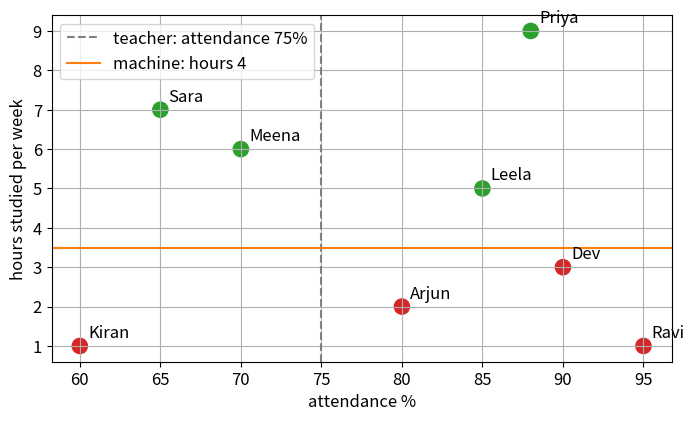

This figure's Python source:
import numpy as np
import matplotlib.pyplot as plt
np.set_printoptions(precision=3, suppress=True)
plt.rcParams.update({"figure.figsize": (8, 4.5), "axes.grid": True, "font.size": 12})

my_prediction_mistakes = 5   # ← your guess

names      = ['Ravi', 'Meena', 'Kiran', 'Leela', 'Arjun', 'Sara', 'Dev', 'Priya']
attendance = np.array([95, 70, 60, 85, 80, 65, 90, 88])
hours      = np.array([ 1,  6,  1,  5,  2,  7,  3,  9])
passed     = np.array([False, True, False, True, False, True, False, True])
for row in zip(names, attendance, hours, passed):
    print('{:6} attendance {:3}%  studies {} h  passed: {}'.format(*row))

def on_track(clue, threshold):
    """The rule: on track if the clue is at least the threshold, otherwise at risk."""
    return clue >= threshold

print(on_track(attendance, 75))

def mistakes(clue, threshold):
    return int(np.sum(on_track(clue, threshold) != passed))

for n, a, p, ok in zip(names, attendance, passed, on_track(attendance, 75)):
    print(f"{n:6} {a}%  rule says {'on track' if ok else 'at risk ':8}  really {'passed' if p else 'failed'}  {'✓' if ok == p else '✗'}")
print('mistakes:', mistakes(attendance, 75), 'of 8')

print('call everyone on track:', mistakes(attendance, 0), 'mistakes')

def best_rule(clue, thresholds):
    scores = {t: mistakes(clue, t) for t in thresholds}
    t_best = min(scores, key=scores.get)
    return t_best, scores[t_best], scores

t_att, m_att, att_scores = best_rule(attendance, range(50, 101, 5))
t_hrs, m_hrs, hrs_scores = best_rule(hours, range(0, 11))
print('attendance:', att_scores)
print('hours     :', hrs_scores)
print(f'best attendance rule: at risk below {t_att}% → {m_att} mistakes')
print(f'best hours rule     : at risk below {t_hrs} h → {m_hrs} mistakes')

assert mistakes(attendance, 75) == 5, 'the 75% rule gets 5 of 8 wrong'
assert mistakes(attendance, 0) == 4, 'doing nothing gets only 4 wrong'
assert (t_att, m_att) == (65, 3), 'attendance can do no better than 3 mistakes (at 65%)'
assert (t_hrs, m_hrs) == (4, 0), 'at risk if studying under 4 hours: 0 mistakes'
assert my_prediction_mistakes == mistakes(attendance, 75), 'your prediction matches'
print('✓ proof: 75% rule → 5 · nothing → 4 · best attendance → 3 · under 4 hours → 0')

colors = np.where(passed, 'tab:green', 'tab:red')
plt.scatter(attendance, hours, c=colors, s=120)
for n, a, h in zip(names, attendance, hours):
    plt.annotate(n, (a, h), textcoords='offset points', xytext=(6, 6))
plt.axvline(75, ls='--', color='gray', label='teacher: attendance 75%')
plt.axhline(3.5, color='tab:orange', label='machine: hours 4')
plt.xlabel('attendance %'); plt.ylabel('hours studied per week'); plt.legend(); plt.show()

hours2, passed2 = np.append(hours, 2), np.append(passed, True)
print('under 4 h rule now:', int(np.sum((hours2 >= 4) != passed2)), 'mistake(s) → more data, better rules')

print('teacher:', 'on track' if 92 >= 75 else 'at risk', '· learned:', 'on track' if 8 >= 4 else 'at risk')
